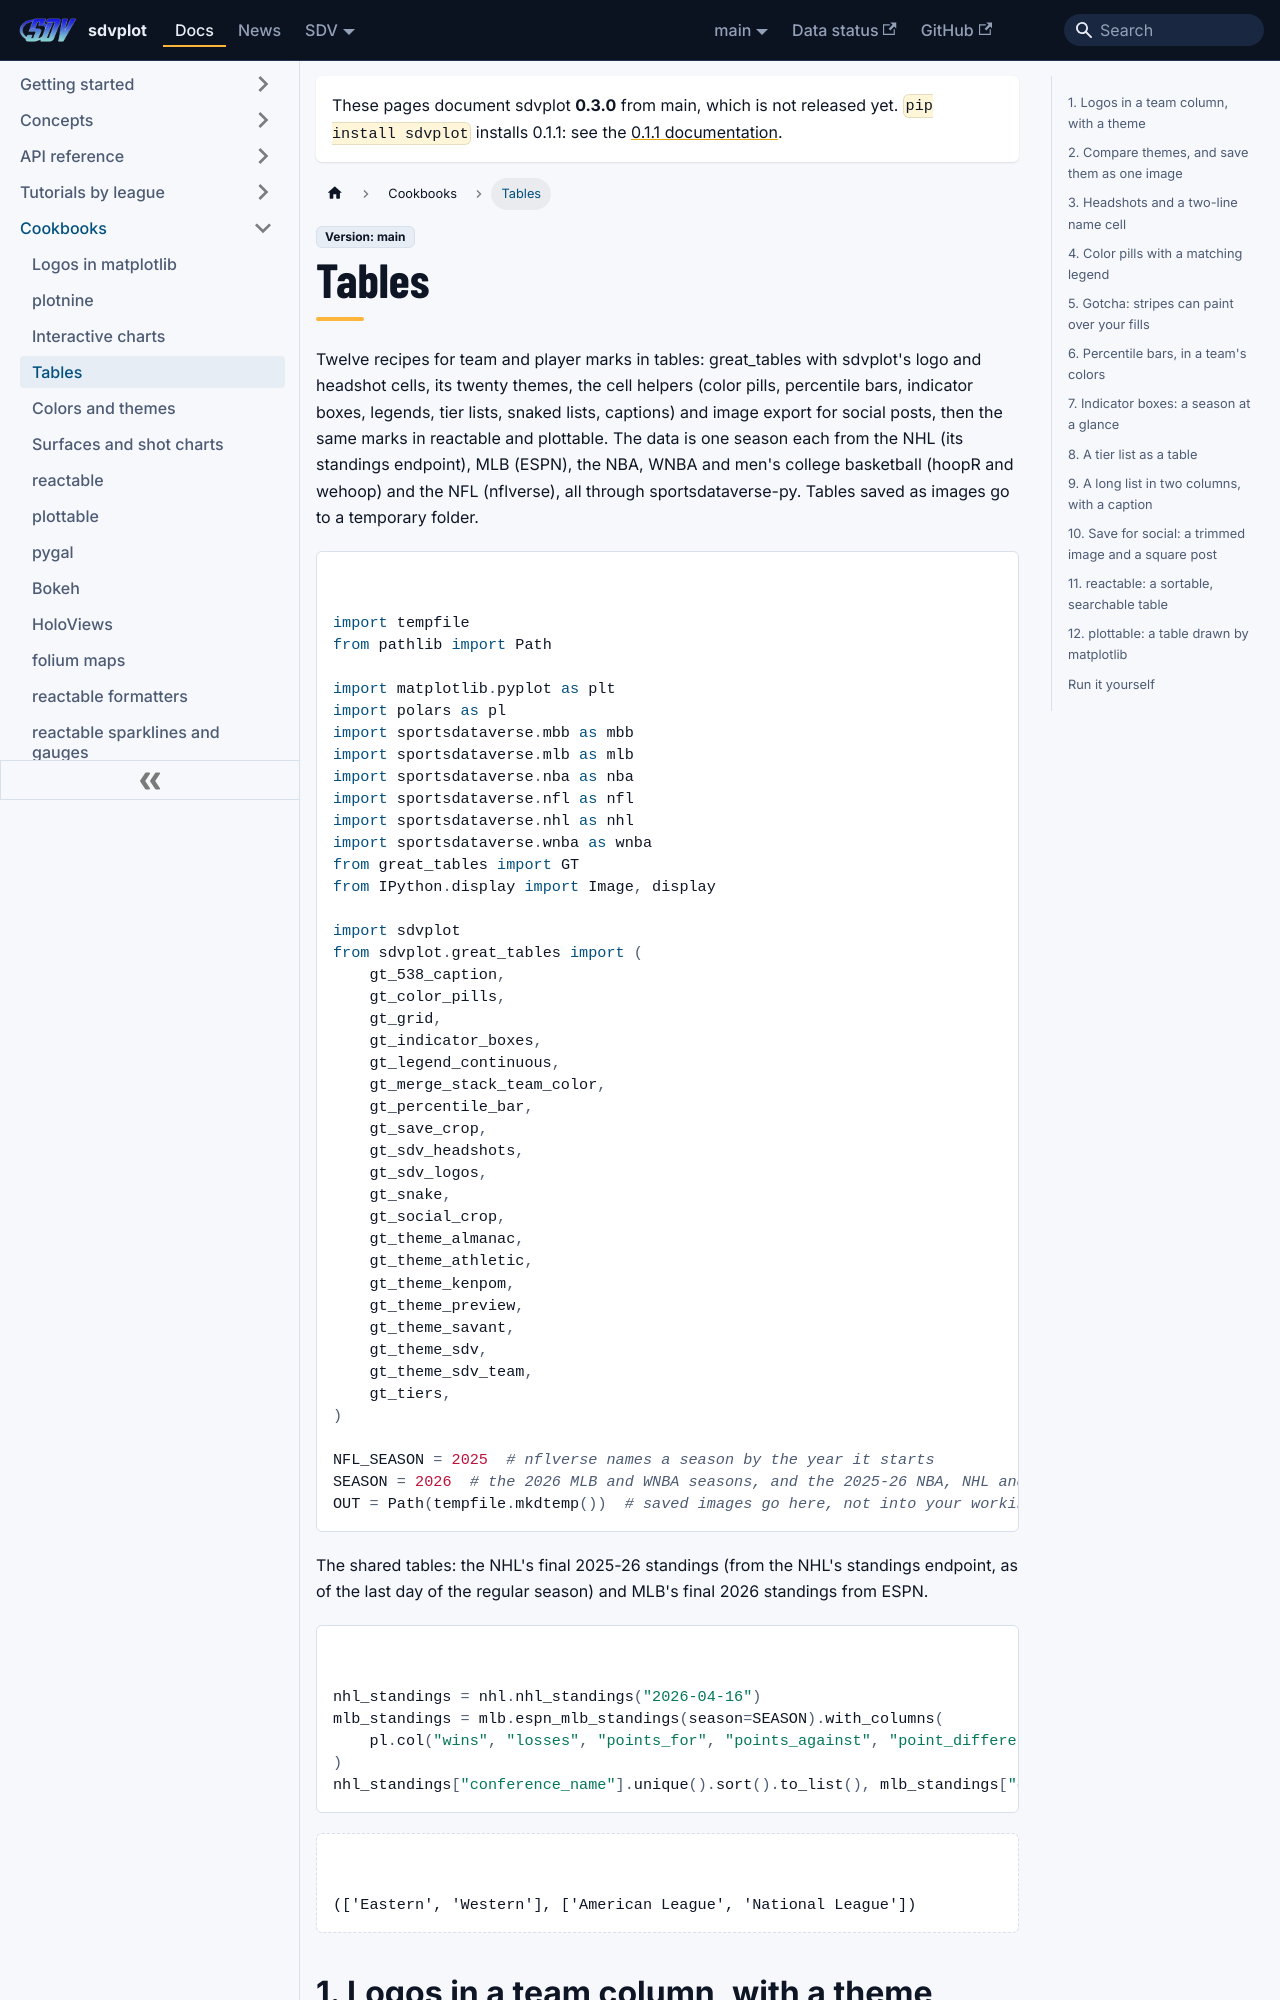

repository: sportsdataverse/sdvplot · page: docs/cookbooks/tables/index.html · generator: docusaurus

---
title: "Tables cookbook"
sidebar_label: "Tables"
sidebar_position: 4
description: "Twelve table recipes: great_tables logos, headshots, themes, color pills, percentile bars, indicator boxes, tier lists and snaked lists, export for social, and the same marks in reactable and plottable."
---
